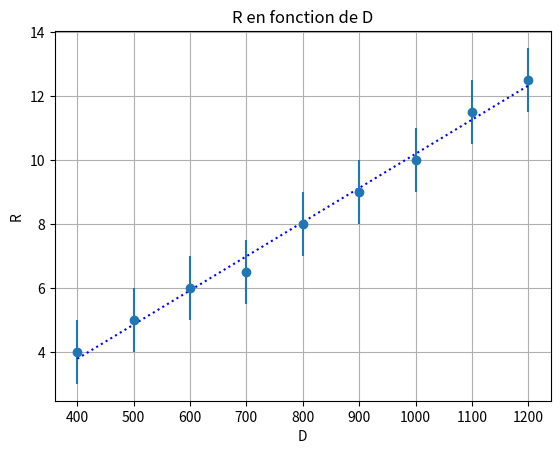

Here is the Python script that generated this plot:
import matplotlib.pyplot as plt
import numpy as np

D = [400,500,600,700,800,900,1000,1100,1200]
R =[4, 5, 6, 6.5, 8, 9, 10, 11.5,12.5]

plt.title("R en fonction de D")

plt.plot(D,R, 'r+')
plt.xlabel("D")
plt.ylabel("R")
uy = 1
plt.errorbar(D, R, xerr = 0, yerr = uy, fmt = 'o')
plt.grid()




model = np.polyfit(D, R, 1)
#print(model)

ymodel = model[0]*(np.array(D)) + model[1]

b = 650*10**(-9) / model[0]
print("b = ", b)
zscore = (60*10**(-6) - b*10**(-2))/ (uy/100)
print("zscore = ", zscore)


plt.plot(D, ymodel, 'b:')
plt.show()
